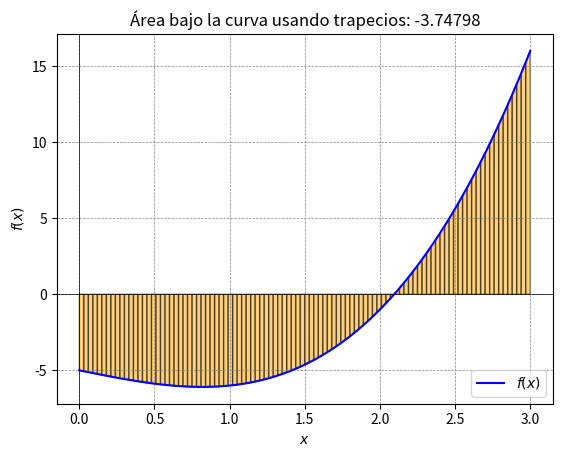

This chart was generated by the following Python code:
import numpy as np
import matplotlib.pyplot as plt
from tabulate import tabulate
import sympy as sp


def trapezoidal_area(x, f_x, start, end, num_trapezoids, precision=5):
    f_num = sp.lambdify(x, f_x, 'numpy')
    a = start
    b = end
    n = num_trapezoids
    h = (b - a) / n
    accumulated_area = 0
    results = []

    x_trap = np.linspace(a, b, n + 1)
    y_trap = f_num(x_trap)

    for i in range(n):
        area_i = (h / 2) * (y_trap[i] + y_trap[i + 1])
        accumulated_area += area_i
        results.append([
            i + 1,
            round(x_trap[i], precision),
            round(x_trap[i + 1], precision),
            round(y_trap[i], precision),
            round(y_trap[i + 1], precision),
            round(area_i, precision)
        ])

    print(tabulate(
        results,
        headers=["i", "xi", "xi+1", "f(xi)", "f(xi+1)", "Área Trapecio"],
        tablefmt="grid"
    ))

    total_area = round(accumulated_area, precision)
    print(f"\nÁrea aproximada bajo la curva desde {a} hasta {b}: {total_area}")

    plot_trapezoidal(f_num, x_trap, y_trap, total_area)

    return total_area


def plot_trapezoidal(f, x_trap, y_trap, area):
    x_vals = np.linspace(x_trap[0], x_trap[-1], 400)
    y_vals = f(x_vals)
    plt.plot(x_vals, y_vals, label='$f(x)$', color='blue')

    for i in range(len(x_trap) - 1):
        plt.fill([
            x_trap[i],
            x_trap[i + 1],
            x_trap[i + 1],
            x_trap[i]
        ], [
            0,
            0,
            y_trap[i + 1],
            y_trap[i]
        ], 'orange', edgecolor='black', alpha=0.5)

    plt.axhline(0, color='black', linewidth=0.5)
    plt.axvline(0, color='black', linewidth=0.5)
    plt.grid(color='gray', linestyle='--', linewidth=0.5)
    plt.title(f'Área bajo la curva usando trapecios: {area}')
    plt.xlabel('$x$')
    plt.ylabel('$f(x)$')
    plt.legend()
    plt.show()


def main():
    x = sp.symbols('x')
    f_x = x ** 3 - 2 * x - 5
    start = 0
    end = 3
    num_trapezoids = 100  # Debe ser par
    precision = 5

    trapezoidal_area(x, f_x, start, end, num_trapezoids, precision)


if __name__ == "__main__":
    main()
